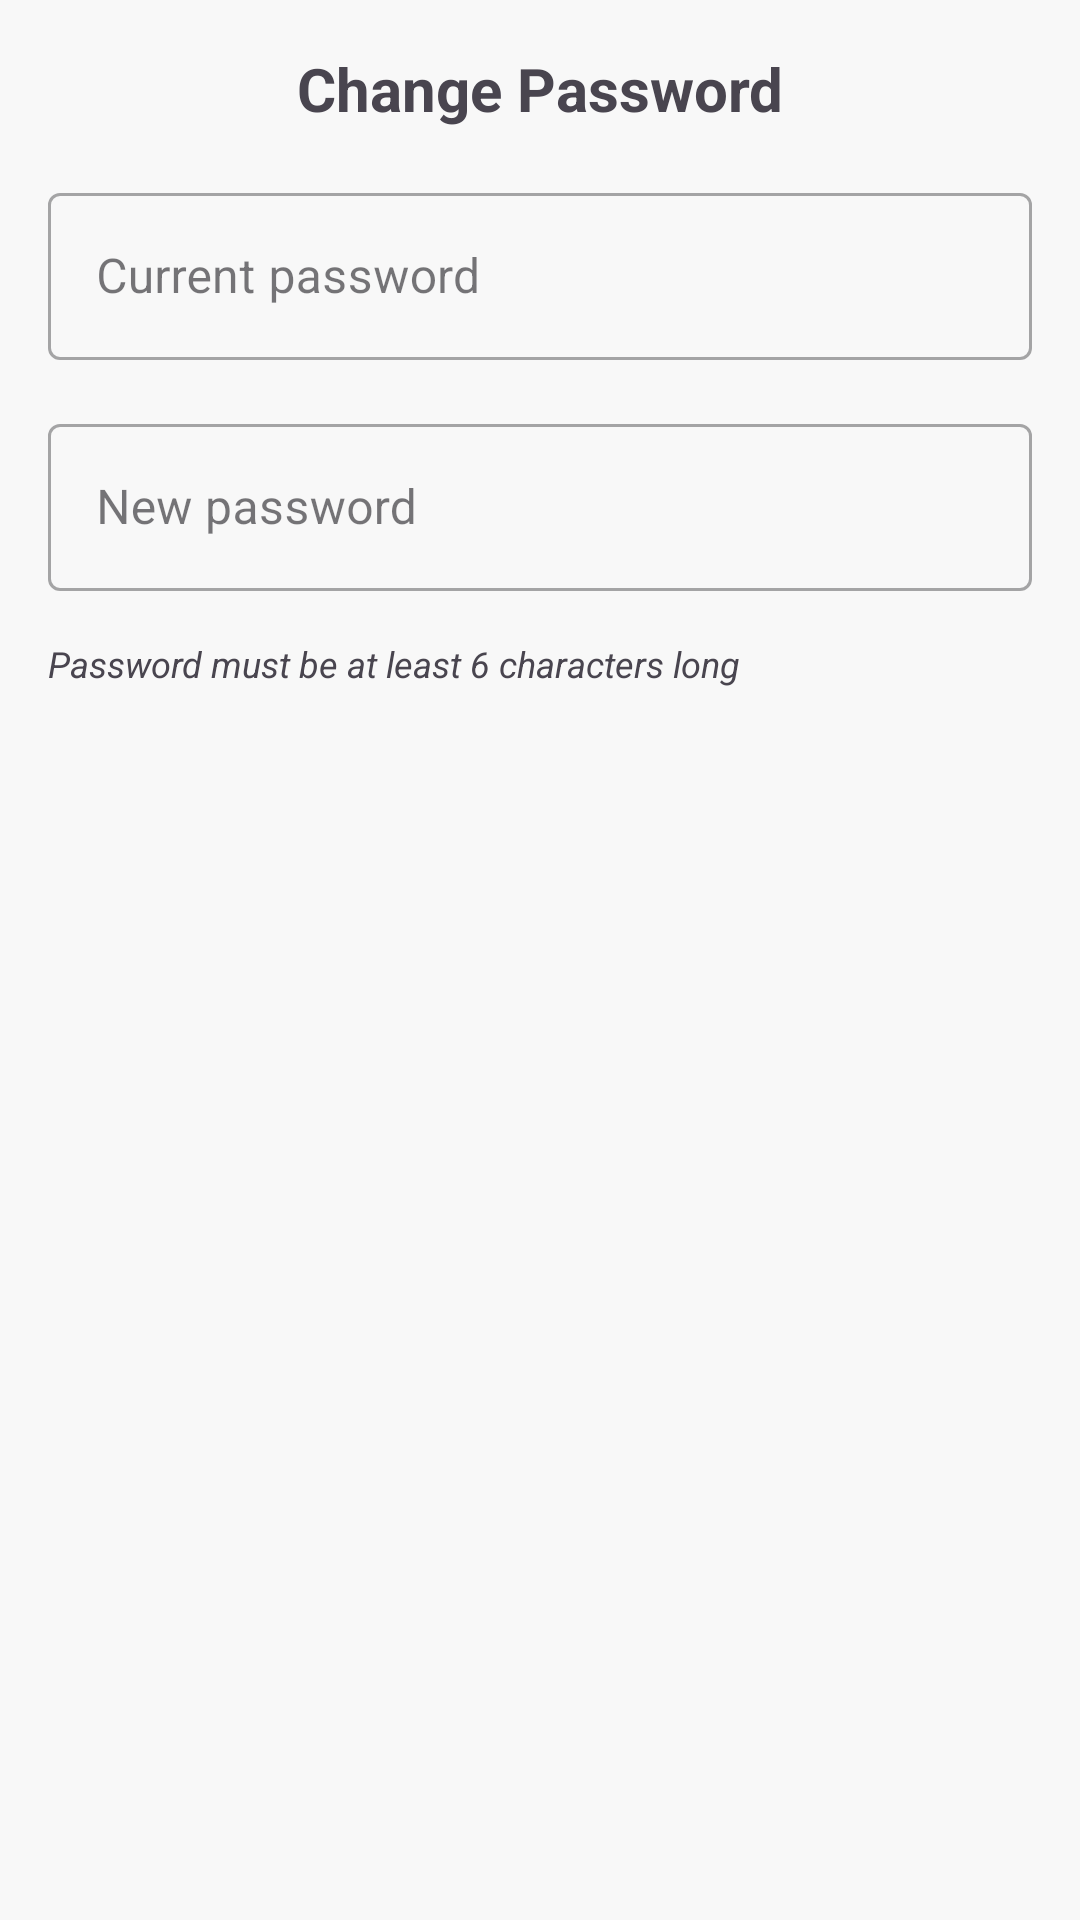

The Android layout XML behind this screen, and the referenced resources:
<!-- AndroidManifest.xml: application theme Theme.Cooking -->
<!-- res/layout/dialog_change_password.xml -->
<?xml version="1.0" encoding="utf-8"?>
<LinearLayout xmlns:android="http://schemas.android.com/apk/res/android"
    android:layout_width="match_parent"
    android:layout_height="wrap_content"
    android:orientation="vertical"
    android:padding="16dp">

    <TextView
        android:layout_width="match_parent"
        android:layout_height="wrap_content"
        android:text="@string/change_password_dialog_title"
        android:textSize="20sp"
        android:textStyle="bold"
        android:gravity="center"
        android:layout_marginBottom="16dp"/>

    <com.google.android.material.textfield.TextInputLayout
        android:layout_width="match_parent"
        android:layout_height="wrap_content"
        android:layout_marginBottom="16dp"
        style="@style/Widget.MaterialComponents.TextInputLayout.OutlinedBox"
        android:hint="@string/change_password_dialog_current_password_hint">

        <com.google.android.material.textfield.TextInputEditText
            android:id="@+id/current_password"
            android:layout_width="match_parent"
            android:layout_height="wrap_content"
            android:inputType="textPassword"/>
    </com.google.android.material.textfield.TextInputLayout>

    <com.google.android.material.textfield.TextInputLayout
        android:layout_width="match_parent"
        android:layout_height="wrap_content"
        android:layout_marginBottom="16dp"
        style="@style/Widget.MaterialComponents.TextInputLayout.OutlinedBox"
        android:hint="@string/change_password_dialog_new_password_hint">

        <com.google.android.material.textfield.TextInputEditText
            android:id="@+id/new_password"
            android:layout_width="match_parent"
            android:layout_height="wrap_content"
            android:inputType="textPassword"/>
    </com.google.android.material.textfield.TextInputLayout>

    <TextView
        android:layout_width="match_parent"
        android:layout_height="wrap_content"
        android:text="@string/change_password_dialog_rule"
        android:textSize="12sp"
        android:textStyle="italic"
        android:layout_marginBottom="16dp"/>

</LinearLayout>
<!-- resources referenced by this layout -->
<resources>
  <string name="change_password_dialog_current_password_hint">Current password</string>
  <string name="change_password_dialog_new_password_hint">New password</string>
  <string name="change_password_dialog_rule">Password must be at least 6 characters long</string>
  <string name="change_password_dialog_title">Change Password</string>
  <color name="md_theme_primary">#ee9724</color>
  <color name="md_theme_onPrimary">#FFFFFF</color>
  <color name="md_theme_primaryContainer">#FFDEAD</color>
  <color name="md_theme_onPrimaryContainer">#452700</color>
  <color name="md_theme_secondary">#757575</color>
  <color name="md_theme_onSecondary">#FFFFFF</color>
  <color name="md_theme_secondaryContainer">#E0E0E0</color>
  <color name="md_theme_onSecondaryContainer">#1C1B1F</color>
  <color name="md_theme_tertiary">#EC407A</color>
  <color name="md_theme_onTertiary">#FFFFFF</color>
  <color name="md_theme_tertiaryContainer">#F48FB1</color>
  <color name="md_theme_onTertiaryContainer">#FFFFFF</color>
  <color name="md_theme_error">#BA1A1A</color>
  <color name="md_theme_onError">#FFFFFF</color>
  <color name="md_theme_errorContainer">#FFDAD6</color>
  <color name="md_theme_onErrorContainer">#410002</color>
  <color name="md_theme_background">#f8f8f8</color>
  <color name="md_theme_onBackground">#1C1B1F</color>
  <color name="md_theme_surface">#f8f8f8</color>
  <color name="md_theme_onSurface">#1C1B1F</color>
  <color name="md_theme_surfaceVariant">#EEEEEE</color>
  <color name="md_theme_onSurfaceVariant">#616161</color>
  <color name="md_theme_outline">#E0E0E0</color>
  <color name="md_theme_outlineVariant">#BDBDBD</color>
  <color name="md_theme_inverseSurface">#313033</color>
  <color name="md_theme_inverseOnSurface">#F4EFF4</color>
  <color name="md_theme_inversePrimary">#FFB74D</color>
  <color name="md_theme_primaryFixed">#FFDAB9</color>
  <color name="md_theme_onPrimaryFixed">#2A1800</color>
  <color name="md_theme_primaryFixedDim">#FFB74D</color>
  <color name="md_theme_onPrimaryFixedVariant">#5D4000</color>
  <color name="md_theme_secondaryFixed">#E7E0EC</color>
  <color name="md_theme_onSecondaryFixed">#1E192B</color>
  <color name="md_theme_secondaryFixedDim">#CBC4D6</color>
  <color name="md_theme_onSecondaryFixedVariant">#4A4458</color>
  <color name="md_theme_tertiaryFixed">#FFD8E4</color>
  <color name="md_theme_onTertiaryFixed">#370B1E</color>
  <color name="md_theme_tertiaryFixedDim">#FFAFD0</color>
  <color name="md_theme_onTertiaryFixedVariant">#6A3B52</color>
  <color name="md_theme_surfaceDim">#DADADA</color>
  <color name="md_theme_surfaceBright">#f8f8f8</color>
  <color name="md_theme_surfaceContainerLowest">#FFFFFF</color>
  <color name="md_theme_surfaceContainerLow">#FDFDFD</color>
  <color name="md_theme_surfaceContainer">#FFFFFF</color>
  <color name="md_theme_surfaceContainerHigh">#F3F3F3</color>
  <color name="md_theme_surfaceContainerHighest">#EEEEEE</color>
</resources>
